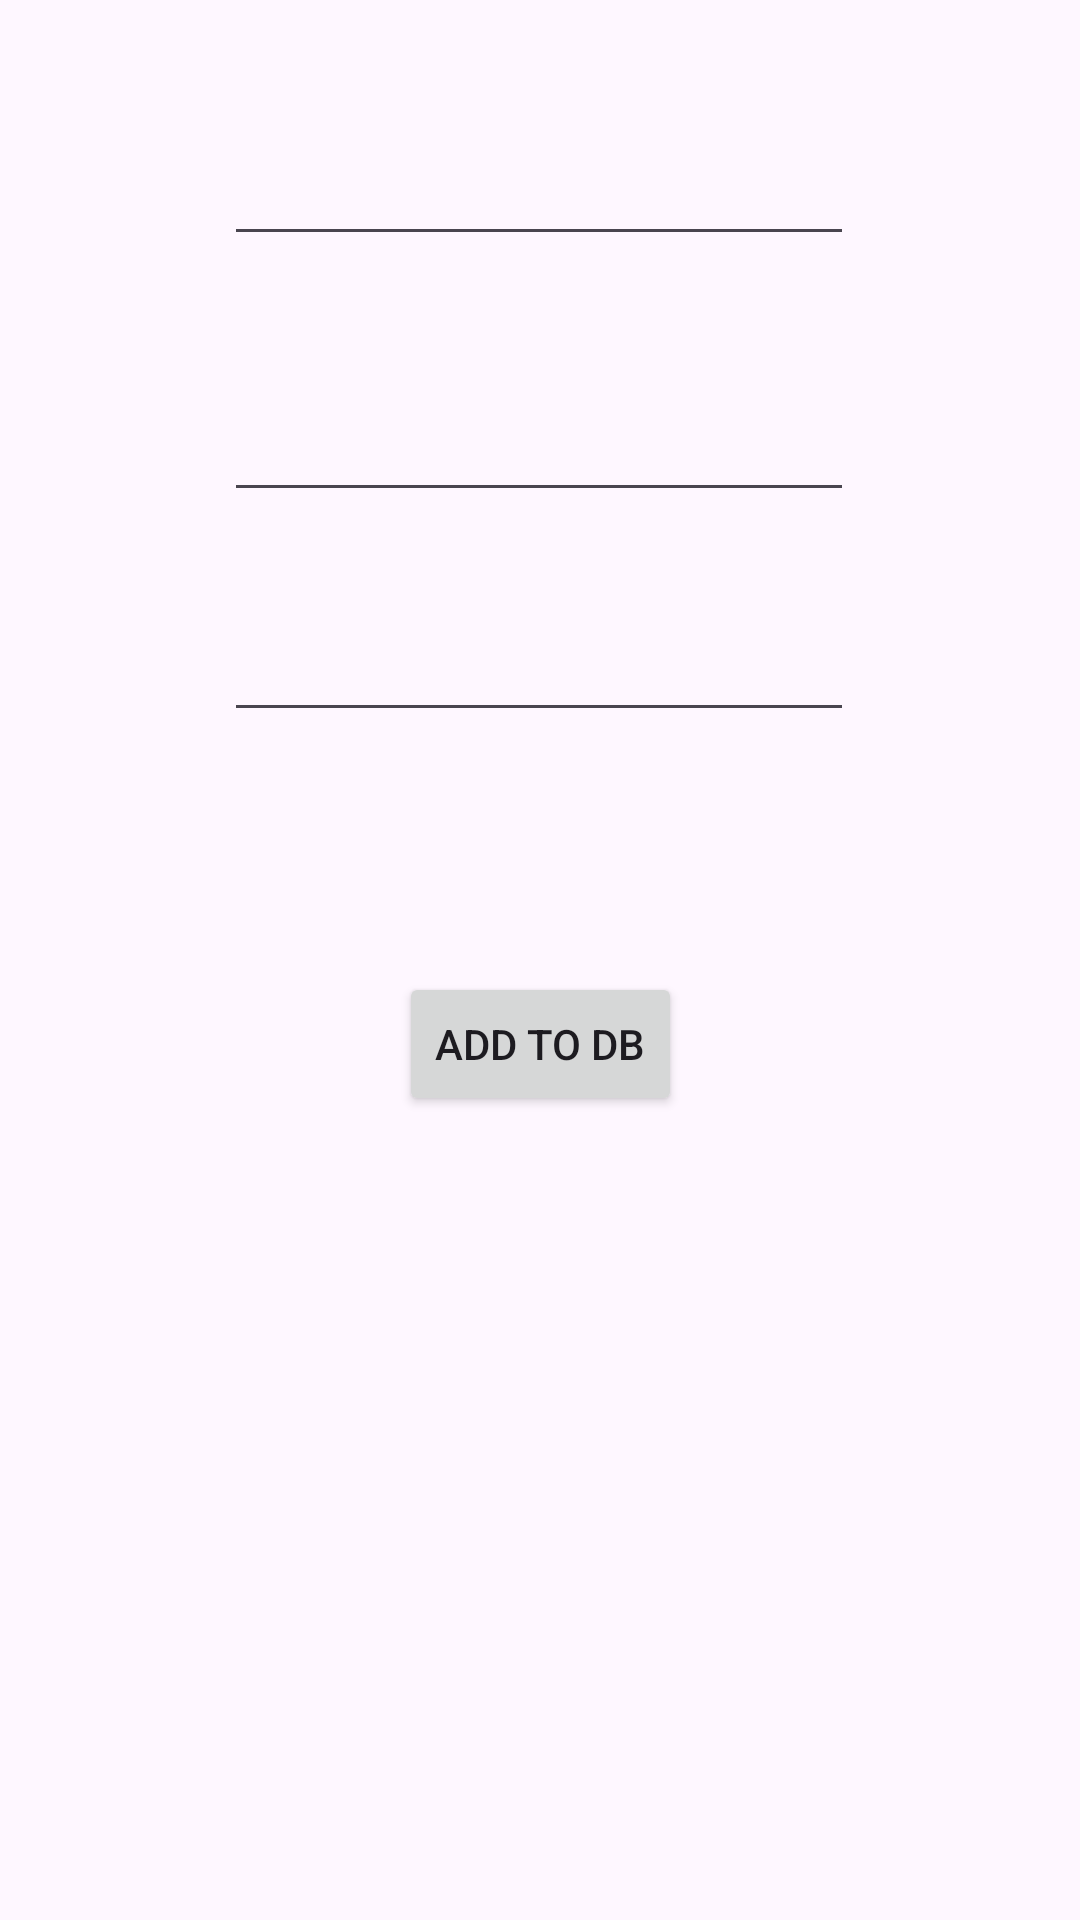

The Android layout XML behind this screen, and the referenced resources:
<!-- AndroidManifest.xml: application theme Theme.RoomDBMVVM -->
<!-- res/layout/activity_add_book.xml -->
<?xml version="1.0" encoding="utf-8"?>
<androidx.constraintlayout.widget.ConstraintLayout xmlns:android="http://schemas.android.com/apk/res/android"
    xmlns:app="http://schemas.android.com/apk/res-auto"
    xmlns:tools="http://schemas.android.com/tools"
    android:layout_width="match_parent"
    android:layout_height="match_parent"
    tools:context=".AddBookActivity">

    <EditText
        android:id="@+id/editBookTitle"
        android:layout_width="wrap_content"
        android:layout_height="wrap_content"
        android:layout_marginTop="44dp"
        android:ems="10"
        android:inputType="text"
        app:layout_constraintEnd_toEndOf="parent"
        app:layout_constraintHorizontal_bias="0.497"
        app:layout_constraintStart_toStartOf="parent"
        app:layout_constraintTop_toTopOf="parent" />

    <EditText
        android:id="@+id/editBookAuthor"
        android:layout_width="wrap_content"
        android:layout_height="wrap_content"
        android:layout_marginTop="44dp"
        android:ems="10"
        android:inputType="text"
        app:layout_constraintEnd_toEndOf="parent"
        app:layout_constraintHorizontal_bias="0.497"
        app:layout_constraintStart_toStartOf="parent"
        app:layout_constraintTop_toBottomOf="@+id/editBookTitle" />

    <EditText
        android:id="@+id/editPageNo"
        android:layout_width="wrap_content"
        android:layout_height="wrap_content"
        android:layout_marginTop="32dp"
        android:ems="10"
        android:inputType="number"
        app:layout_constraintEnd_toEndOf="parent"
        app:layout_constraintHorizontal_bias="0.497"
        app:layout_constraintStart_toStartOf="parent"
        app:layout_constraintTop_toBottomOf="@+id/editBookAuthor" />

    <Button
        android:id="@+id/addButton"
        android:layout_width="wrap_content"
        android:layout_height="wrap_content"
        android:layout_marginTop="80dp"
        android:text="Add to DB"
        app:layout_constraintEnd_toEndOf="parent"
        app:layout_constraintStart_toStartOf="parent"
        app:layout_constraintTop_toBottomOf="@+id/editPageNo" />

</androidx.constraintlayout.widget.ConstraintLayout>
<!-- resources referenced by this layout -->
<resources>
  <style name="Theme.RoomDBMVVM" parent="Base.Theme.RoomDBMVVM" />
  <style name="Base.Theme.RoomDBMVVM" parent="Theme.Material3.DayNight.NoActionBar">
          
          
      </style>
</resources>
